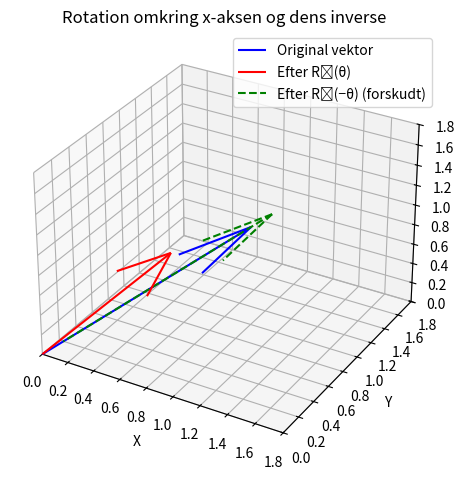

Recreate this plot in Python.
import numpy as np
import matplotlib.pyplot as plt
from mpl_toolkits.mplot3d import Axes3D

def Rx(theta):
    return np.array([
        [1, 0, 0],
        [0, np.cos(theta), -np.sin(theta)],
        [0, np.sin(theta),  np.cos(theta)]
    ])

# Vektorer
v = np.array([1, 1, 1])
theta = np.pi / 4  # 45 grader

v_rot = Rx(theta) @ v
v_rot_back = Rx(-theta) @ v_rot

# Forskyder v_rot_back en smule så den er synlig
offset = np.array([0.1, 0.1, 0.1])
v_rot_back_offset = v_rot_back + offset

# Plot
fig = plt.figure()
ax = fig.add_subplot(111, projection='3d')

# Original vektor
ax.quiver(0, 0, 0, v[0], v[1], v[2], color='blue', label='Original vektor')

# Efter rotation Rₓ(θ)
ax.quiver(0, 0, 0, v_rot[0], v_rot[1], v_rot[2], color='red', label='Efter Rₓ(θ)')

# Efter rotation Rₓ(-θ), forskudt for synlighed
ax.quiver(offset[0], offset[1], offset[2],
          v_rot_back[0], v_rot_back[1], v_rot_back[2],
          color='green', linestyle='dashed', label='Efter Rₓ(−θ) (forskudt)')

# Akseindstillinger
ax.set_xlim([0, 1.8])
ax.set_ylim([0, 1.8])
ax.set_zlim([0, 1.8])
ax.set_xlabel('X')
ax.set_ylabel('Y')
ax.set_zlabel('Z')
ax.set_title('Rotation omkring x-aksen og dens inverse')

ax.legend()
plt.tight_layout()
plt.show()
